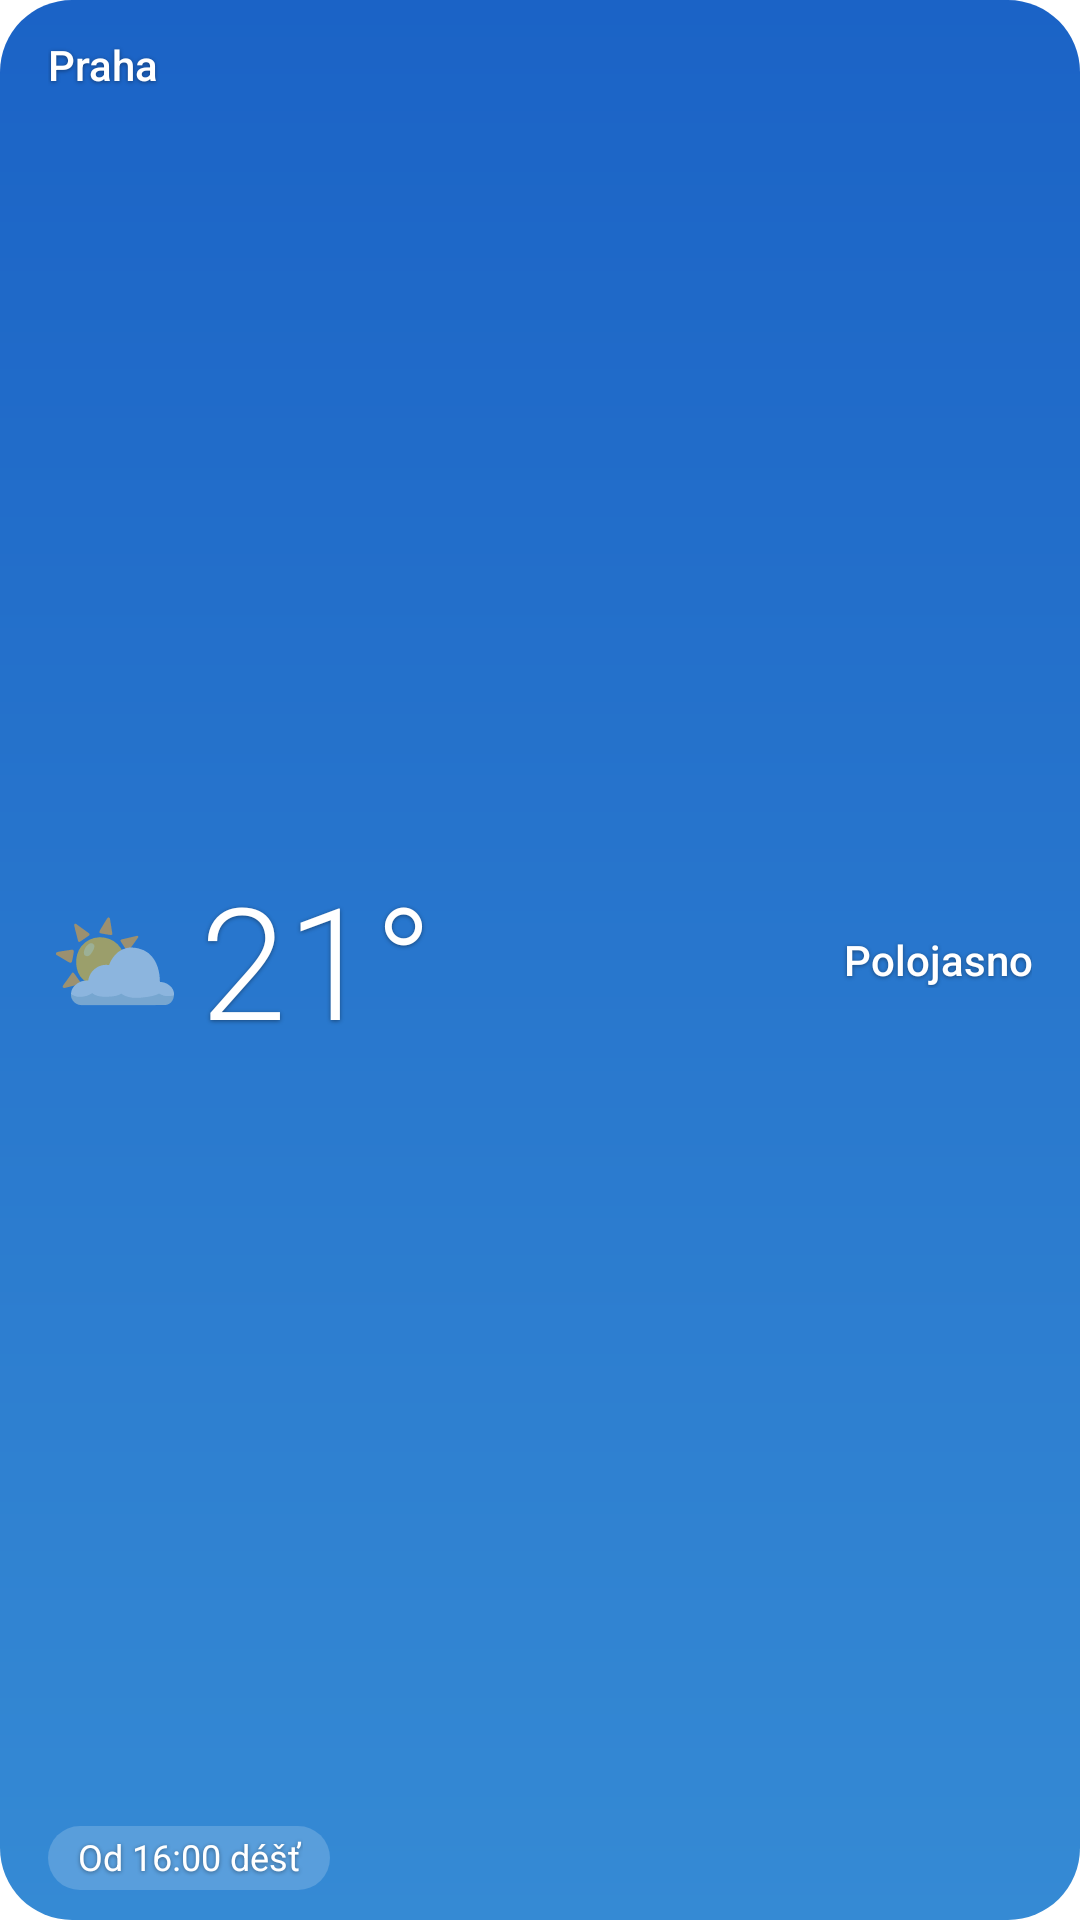

Layout XML and referenced resources for this Android screen:
<!-- AndroidManifest.xml: application theme Theme.MeteoTrace -->
<!-- res/layout/widget_pocasi_nahled.xml -->
<?xml version="1.0" encoding="utf-8"?>
<FrameLayout xmlns:android="http://schemas.android.com/apk/res/android"
    android:layout_width="match_parent"
    android:layout_height="match_parent"
    android:background="@drawable/widget_nahled_pozadi">

    <LinearLayout
        android:layout_width="match_parent"
        android:layout_height="match_parent"
        android:orientation="vertical"
        android:paddingStart="16dp"
        android:paddingTop="12dp"
        android:paddingEnd="16dp"
        android:paddingBottom="10dp">

        <TextView
            style="@style/WidgetText"
            android:layout_width="match_parent"
            android:layout_height="wrap_content"
            android:fontFamily="sans-serif-medium"
            android:singleLine="true"
            android:text="@string/widget_nahled_misto"
            android:textSize="14sp" />

        <LinearLayout
            android:layout_width="match_parent"
            android:layout_height="0dp"
            android:layout_weight="1"
            android:gravity="center_vertical"
            android:orientation="horizontal">

            <TextView
                android:layout_width="wrap_content"
                android:layout_height="wrap_content"
                android:text="⛅"
                android:textSize="36sp" />

            <TextView
                style="@style/WidgetText"
                android:layout_width="wrap_content"
                android:layout_height="wrap_content"
                android:layout_marginStart="6dp"
                android:fontFamily="sans-serif-light"
                android:text="21°"
                android:textSize="52sp" />

            <TextView
                style="@style/WidgetText"
                android:layout_width="0dp"
                android:layout_height="wrap_content"
                android:layout_marginStart="12dp"
                android:layout_weight="1"
                android:fontFamily="sans-serif-medium"
                android:gravity="end"
                android:text="@string/widget_nahled_popis"
                android:textSize="14sp" />
        </LinearLayout>

        <TextView
            style="@style/WidgetText"
            android:layout_width="wrap_content"
            android:layout_height="wrap_content"
            android:background="@drawable/widget_pilulka"
            android:paddingStart="10dp"
            android:paddingTop="2dp"
            android:paddingEnd="10dp"
            android:paddingBottom="3dp"
            android:singleLine="true"
            android:text="@string/widget_nahled_veta"
            android:textSize="12sp" />
    </LinearLayout>
</FrameLayout>
<!-- resources referenced by this layout -->
<resources>
  <!-- drawable widget_nahled_pozadi (drawable) -->
  <?xml version="1.0" encoding="utf-8"?>
  <shape xmlns:android="http://schemas.android.com/apk/res/android" android:shape="rectangle">
      <gradient android:angle="300" android:startColor="#1B63C6" android:endColor="#358AD4" />
      <corners android:radius="24dp" />
  </shape>
  <!-- drawable widget_pilulka (drawable) -->
  <?xml version="1.0" encoding="utf-8"?>
  <shape xmlns:android="http://schemas.android.com/apk/res/android" android:shape="rectangle">
      <solid android:color="#2EFFFFFF" />
      <corners android:radius="12dp" />
  </shape>
  <string name="widget_nahled_misto">Praha</string>
  <string name="widget_nahled_popis">Polojasno</string>
  <string name="widget_nahled_veta">Od 16:00 déšť</string>
  <style name="WidgetText">
          <item name="android:textColor">#FFFFFFFF</item>
          <item name="android:shadowColor">#66000000</item>
          <item name="android:shadowDy">1</item>
          <item name="android:shadowRadius">3</item>
      </style>
  <style name="Theme.MeteoTrace" parent="Theme.AppCompat.DayNight.NoActionBar">
          <item name="android:windowBackground">@android:color/background_light</item>
          <item name="android:statusBarColor" tools:targetApi="21">@android:color/transparent</item>
      </style>
</resources>
